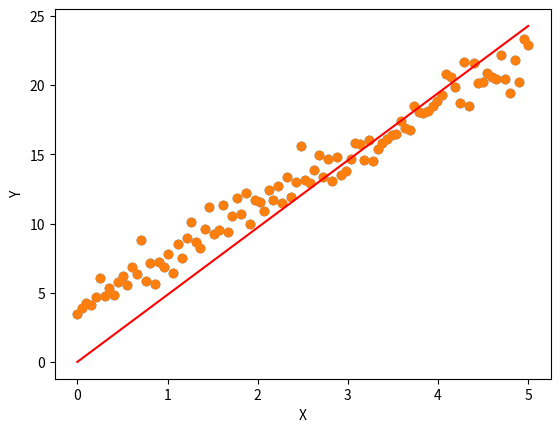

Here is the Python script that generated this plot:
import numpy as np
import matplotlib.pyplot as plt

class linear_regression:

    def __init__(self, lr, n_iter, r_state):
        self.learning_rate = lr
        self.n_iter = n_iter
        self.random_state = r_state

    def fit(self, X, y):
        rs = np.random.RandomState(self.random_state)
        self.weight = rs.normal(loc=0.0,scale=0.01,size=((X.shape[1],1)))
        for _ in range(self.n_iter):
            h = np.dot(X, self.weight)
            err = np.sum((h - y)**2)/X.shape[0]
            print('error - ', err)
            # can visualize the error also
            # gradient descent
            gra = np.dot(X.T,(h-y))
            self.weight -= self.learning_rate * gra

    def predict(self, X):
        return np.dot(X, self.weight)

# creating linear data with gaussian noise
noise=np.random.normal(0,1,100)
X = np.linspace(0, 5, 100)
Y = 3.6*X + 4.2
Y = Y + noise
plt.scatter(X,Y)
plt.xlabel('X')
plt.ylabel('Y')
plt.show()
X = X.reshape(X.shape[0],1)
Y = Y.reshape(Y.shape[0],1)
clf = linear_regression(lr=0.0005,n_iter=20,r_state=25)
clf.fit(X,Y)
print('plotting the predicted curve to the scatter plot-')
plt.scatter(X,Y)
plt.xlabel('X')
plt.ylabel('Y')
print(clf.weight)
plt.plot(X,clf.predict(X),color='red')
plt.show()
